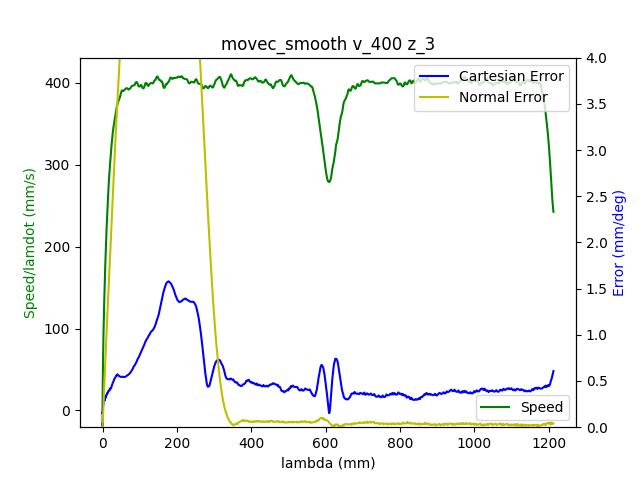

The data file committed next to this chart (first rows):
1.680871148375999928e+09, 0.000000000000000000e+00, -7.640190444960506255e-01, 5.200652380649232187e-01, 4.426630178818244908e-03, -1.376555816724886805e+00, -1.899558592639744248e+00, 5.477539563285727109e-01
1.680871148380000114e+09, 0.000000000000000000e+00, -7.640190444960506255e-01, 5.200652380649232187e-01, 4.426630178818244908e-03, -1.376555816724886805e+00, -1.899558592639744248e+00, 5.477539563285727109e-01
1.680871148384000063e+09, 0.000000000000000000e+00, -7.640190444960506255e-01, 5.200652380649232187e-01, 4.426630178818244908e-03, -1.376555816724886805e+00, -1.899576397774369596e+00, 5.477539563285727109e-01
1.680871148398000002e+09, 0.000000000000000000e+00, -7.640190444960506255e-01, 5.200652380649232187e-01, 4.426630178818244908e-03, -1.376572879915217706e+00, -1.899576397774369596e+00, 5.477539563285727109e-01
1.680871148403000116e+09, 0.000000000000000000e+00, -7.640190444960506255e-01, 5.200652380649232187e-01, 4.426630178818244908e-03, -1.376572879915217706e+00, -1.899576397774369596e+00, 5.477539563285727109e-01
1.680871148410000086e+09, 0.000000000000000000e+00, -7.640190444960506255e-01, 5.200652380649232187e-01, 4.426630178818244908e-03, -1.376572879915217706e+00, -1.899576397774369596e+00, 5.477539563285727109e-01
1.680871148414999962e+09, 0.000000000000000000e+00, -7.640190444960506255e-01, 5.200652380649232187e-01, 4.426630178818244908e-03, -1.376572879915217706e+00, -1.899576397774369596e+00, 5.477539563285727109e-01
1.680871148428999901e+09, 0.000000000000000000e+00, -7.640190444960506255e-01, 5.200652380649232187e-01, 4.426630178818244908e-03, -1.376572879915217706e+00, -1.899576397774369596e+00, 5.477539563285727109e-01
1.680871148451999903e+09, 1.000000000000000000e+00, -7.640190444960506255e-01, 5.200652380649232187e-01, 4.426630178818244908e-03, -1.376572879915217706e+00, -1.899594202908994722e+00, 5.477539563285727109e-01
1.680871148456000090e+09, 1.000000000000000000e+00, -7.640190444960506255e-01, 5.200652380649232187e-01, 4.437587184211359490e-03, -1.376572879915217706e+00, -1.899594202908994722e+00, 5.477923359499522471e-01
1.680871148460000038e+09, 1.000000000000000000e+00, -7.640190444960506255e-01, 5.200652380649232187e-01, 4.437587184211359490e-03, -1.376572879915217706e+00, -1.899594202908994722e+00, 5.477539563285727109e-01
1.680871148463999987e+09, 1.000000000000000000e+00, -7.640190444960506255e-01, 5.200652380649232187e-01, 4.437587184211359490e-03, -1.376572879915217706e+00, -1.899594202908994722e+00, 5.477923359499522471e-01
1.680871148467999935e+09, 1.000000000000000000e+00, -7.640190444960506255e-01, 5.200652380649232187e-01, 4.437587184211359490e-03, -1.376572879915217706e+00, -1.899594202908994722e+00, 5.477923359499522471e-01
1.680871148471999884e+09, 1.000000000000000000e+00, -7.640190444960506255e-01, 5.200652380649232187e-01, 4.437587184211359490e-03, -1.376572879915217706e+00, -1.899594202908994722e+00, 5.477923359499522471e-01
1.680871148479000092e+09, 1.000000000000000000e+00, -7.640190444960506255e-01, 5.200560890740346665e-01, 4.437587184211359490e-03, -1.376589943105548164e+00, -1.899594202908994722e+00, 5.477923359499522471e-01
1.680871148483999968e+09, 1.000000000000000000e+00, -7.640060330509562680e-01, 5.200560890740346665e-01, 4.437587184211359490e-03, -1.376589943105548164e+00, -1.899594202908994722e+00, 5.477923359499522471e-01
1.680871148490000010e+09, 1.000000000000000000e+00, -7.639930216058619106e-01, 5.200469400831462252e-01, 4.437587184211359490e-03, -1.376589943105548164e+00, -1.899594202908994722e+00, 5.477923359499522471e-01
1.680871148494999886e+09, 1.000000000000000000e+00, -7.639800101607675531e-01, 5.200377910922577840e-01, 4.437587184211359490e-03, -1.376589943105548164e+00, -1.899594202908994722e+00, 5.477923359499522471e-01
1.680871148499000072e+09, 1.000000000000000000e+00, -7.639669987156731956e-01, 5.200194931104807905e-01, 4.437587184211359490e-03, -1.376589943105548164e+00, -1.899594202908994722e+00, 5.477923359499522471e-01
1.680871148503000021e+09, 1.000000000000000000e+00, -7.639539872705788381e-01, 5.200103441195922382e-01, 4.437587184211359490e-03, -1.376589943105548164e+00, -1.899594202908994722e+00, 5.477923359499522471e-01
1.680871148506999969e+09, 1.000000000000000000e+00, -7.639279643803901232e-01, 5.199920461378153558e-01, 4.437587184211359490e-03, -1.376572879915217706e+00, -1.899594202908994722e+00, 5.477923359499522471e-01
1.680871148510999918e+09, 1.000000000000000000e+00, -7.639149529352957657e-01, 5.199828971469269145e-01, 4.437587184211359490e-03, -1.376572879915217706e+00, -1.899594202908994722e+00, 5.477923359499522471e-01
1.680871148516999960e+09, 1.000000000000000000e+00, -7.638368842647295098e-01, 5.199371521924843753e-01, 4.437587184211359490e-03, -1.376572879915217706e+00, -1.899576397774369596e+00, 5.477539563285727109e-01
1.680871148520999908e+09, 1.000000000000000000e+00, -7.638368842647295098e-01, 5.199371521924843753e-01, 4.437587184211359490e-03, -1.376572879915217706e+00, -1.899576397774369596e+00, 5.477539563285727109e-01
1.680871148526000023e+09, 1.000000000000000000e+00, -7.637327927039746500e-01, 5.198822582471535059e-01, 4.437587184211359490e-03, -1.376538753534556347e+00, -1.899576397774369596e+00, 5.477539563285727109e-01
1.680871148530999899e+09, 1.000000000000000000e+00, -7.636677354785027516e-01, 5.198456622835995189e-01, 4.437587184211359490e-03, -1.376521690344225890e+00, -1.899576397774369596e+00, 5.477539563285727109e-01
1.680871148535000086e+09, 1.000000000000000000e+00, -7.635896668079366068e-01, 5.198090663200456429e-01, 4.437587184211359490e-03, -1.376470500773234296e+00, -1.899558592639744248e+00, 5.477539563285727109e-01
1.680871148539999962e+09, 1.000000000000000000e+00, -7.634985866922759934e-01, 5.197633213656032147e-01, 4.437587184211359490e-03, -1.376385184821581564e+00, -1.899558592639744248e+00, 5.477155767071931747e-01
1.680871148543999910e+09, 1.000000000000000000e+00, -7.633814836864266651e-01, 5.197084274202723453e-01, 4.437587184211359490e-03, -1.376248679298937461e+00, -1.899522982370493551e+00, 5.477155767071931747e-01
1.680871148548000097e+09, 1.000000000000000000e+00, -7.632643806805774478e-01, 5.196535334749414758e-01, 4.437587184211359490e-03, -1.376095110585962678e+00, -1.899505177235867981e+00, 5.476771970858136385e-01
1.680871148552000046e+09, 1.000000000000000000e+00, -7.631342662296337620e-01, 5.195894905387220541e-01, 4.437587184211359490e-03, -1.375924478682657437e+00, -1.899469566966617284e+00, 5.476771970858136385e-01
1.680871148555999994e+09, 1.000000000000000000e+00, -7.629911403335957187e-01, 5.195254476025027435e-01, 4.437587184211359490e-03, -1.375753846779352196e+00, -1.899433956697366810e+00, 5.476388174644341023e-01
1.680871148562999964e+09, 1.000000000000000000e+00, -7.626528427611422023e-01, 5.193699147573984654e-01, 4.426630178818244908e-03, -1.375344330211419663e+00, -1.899309320754989372e+00, 5.475620582216750298e-01
1.680871148566999912e+09, 1.000000000000000000e+00, -7.624446596396323717e-01, 5.192784248485136089e-01, 4.426630178818244908e-03, -1.375088382356461691e+00, -1.899220295081862409e+00, 5.475236786002954936e-01
1.680871148571000099e+09, 1.000000000000000000e+00, -7.622364765181226520e-01, 5.191777859487403113e-01, 4.415673173425130327e-03, -1.374798308120842805e+00, -1.899113464274110541e+00, 5.474852989789159574e-01
1.680871148575000048e+09, 1.000000000000000000e+00, -7.620022705064239954e-01, 5.190771470489670136e-01, 4.415673173425130327e-03, -1.374491170694893238e+00, -1.899006633466358451e+00, 5.474469193575364212e-01
1.680871148578999996e+09, 1.000000000000000000e+00, -7.617420416045367348e-01, 5.189582101674167225e-01, 4.404716168032015745e-03, -1.374184033268943672e+00, -1.898864192389355665e+00, 5.473701601147774598e-01
1.680871148582999945e+09, 1.000000000000000000e+00, -7.614688012575550058e-01, 5.188301242949779901e-01, 4.393759162638901164e-03, -1.373825706272002733e+00, -1.898721751312352879e+00, 5.472934008720183874e-01
1.680871148586999893e+09, 1.000000000000000000e+00, -7.611825494654789193e-01, 5.187020384225392577e-01, 4.382802157245786583e-03, -1.373416189704069978e+00, -1.898561505100724744e+00, 5.471782620078797787e-01
1.680871148591000080e+09, 1.000000000000000000e+00, -7.608702747832141178e-01, 5.185648035592119731e-01, 4.360888146459558287e-03, -1.373006673136137445e+00, -1.898365648619845913e+00, 5.470631231437411701e-01
1.680871148595999956e+09, 1.000000000000000000e+00, -7.605319772107606013e-01, 5.184184197049962473e-01, 4.349931141066443706e-03, -1.372580093377874233e+00, -1.898169792138967082e+00, 5.469479842796026725e-01
1.680871148602999926e+09, 1.000000000000000000e+00, -7.598163477305706071e-01, 5.181073540147878020e-01, 4.306103119493985380e-03, -1.371641617909695299e+00, -1.897689053504082901e+00, 5.466409473085664938e-01
1.680871148607000113e+09, 1.000000000000000000e+00, -7.594390158228340182e-01, 5.179335231879066415e-01, 4.273232103314642503e-03, -1.371129722199779577e+00, -1.897439781619328025e+00, 5.464106695802892766e-01
1.680871148611000061e+09, 1.000000000000000000e+00, -7.590356610249086033e-01, 5.177596923610254809e-01, 4.251318092528413341e-03, -1.370600763299533176e+00, -1.897172704599947801e+00, 5.461420122306326341e-01
1.680871148615000010e+09, 1.000000000000000000e+00, -7.586062833367945846e-01, 5.175767125432557680e-01, 4.218447076349070464e-03, -1.370037678018625860e+00, -1.896905627580567577e+00, 5.458733548809759917e-01
1.680871148618999958e+09, 1.000000000000000000e+00, -7.581769056486804548e-01, 5.173845837345977250e-01, 4.174619054776612138e-03, -1.369457529547388086e+00, -1.896620745426562005e+00, 5.455279382885602768e-01
1.680871148622999907e+09, 1.000000000000000000e+00, -7.577084936252833636e-01, 5.171833059350511297e-01, 4.141748038597269262e-03, -1.368843254695488953e+00, -1.896318058137931084e+00, 5.451057624533854895e-01
1.680871148628000021e+09, 1.000000000000000000e+00, -7.572400816018861613e-01, 5.169820281355044234e-01, 4.097920017024810936e-03, -1.368211916653259586e+00, -1.896015370849300163e+00, 5.445300681326926684e-01
1.680871148631999969e+09, 1.000000000000000000e+00, -7.567586581333946016e-01, 5.167716013450693868e-01, 4.065049000845467192e-03, -1.367563515420699538e+00, -1.895677073291418546e+00, 5.438392349478612386e-01
1.680871148635999918e+09, 1.000000000000000000e+00, -7.562512117747143270e-01, 5.165520255637456870e-01, 4.021220979273009734e-03, -1.366880987807478576e+00, -1.895338775733536929e+00, 5.431484017630298089e-01
1.680871148641999960e+09, 1.000000000000000000e+00, -7.552102961671651737e-01, 5.160854270284330747e-01, 3.933564936128093950e-03, -1.365464743010044613e+00, -1.894608765213897872e+00, 5.418434946361259108e-01
1.680871148645999908e+09, 1.000000000000000000e+00, -7.546638154732018267e-01, 5.158475532653326034e-01, 3.889736914555636058e-03, -1.364731025825832278e+00, -1.894234857386765558e+00, 5.412294206940535535e-01
1.680871148651000023e+09, 1.000000000000000000e+00, -7.541043233341440111e-01, 5.156096795022320212e-01, 3.845908892983178166e-03, -1.363980245451289042e+00, -1.893860949559633022e+00, 5.406537263733607324e-01
1.680871148654999971e+09, 1.000000000000000000e+00, -7.535448311950863065e-01, 5.153535077573544454e-01, 3.791123866017605693e-03, -1.363212401886415348e+00, -1.893451431463250012e+00, 5.400780320526678002e-01
1.680871148658999920e+09, 1.000000000000000000e+00, -7.529723276109343555e-01, 5.150973360124769806e-01, 3.747295844445148235e-03, -1.362427495131211197e+00, -1.893059718501492794e+00, 5.395407173533544043e-01
1.680871148663000107e+09, 1.000000000000000000e+00, -7.523868125816878250e-01, 5.148411642675994049e-01, 3.703467822872690343e-03, -1.361642588376006824e+00, -1.892668005539734910e+00, 5.390034026540411194e-01
1.680871148667000055e+09, 1.000000000000000000e+00, -7.517882861073469369e-01, 5.145758435318333879e-01, 3.648682795907117436e-03, -1.360857681620802673e+00, -1.892258487443351900e+00, 5.384277083333482983e-01
1.680871148671000004e+09, 1.000000000000000000e+00, -7.511897596330062710e-01, 5.143105227960674819e-01, 3.604854774334659544e-03, -1.360038648484937385e+00, -1.891866774481594238e+00, 5.378903936340349023e-01
1.680871148674999952e+09, 1.000000000000000000e+00, -7.505782217135710255e-01, 5.140360530694129126e-01, 3.550069747369087505e-03, -1.359236678539402776e+00, -1.891457256385211227e+00, 5.373530789347215064e-01
1.680871148678999901e+09, 1.000000000000000000e+00, -7.499536723490414225e-01, 5.137615833427584544e-01, 3.506241725796629613e-03, -1.358417645403537266e+00, -1.891065543423453565e+00, 5.367773846140286853e-01
1.680871148683000088e+09, 1.000000000000000000e+00, -7.493291229845118195e-01, 5.134871136161039962e-01, 3.462413704224171721e-03, -1.357581549077341521e+00, -1.890656025327070999e+00, 5.362016902933358642e-01
... 2,546 more rows
